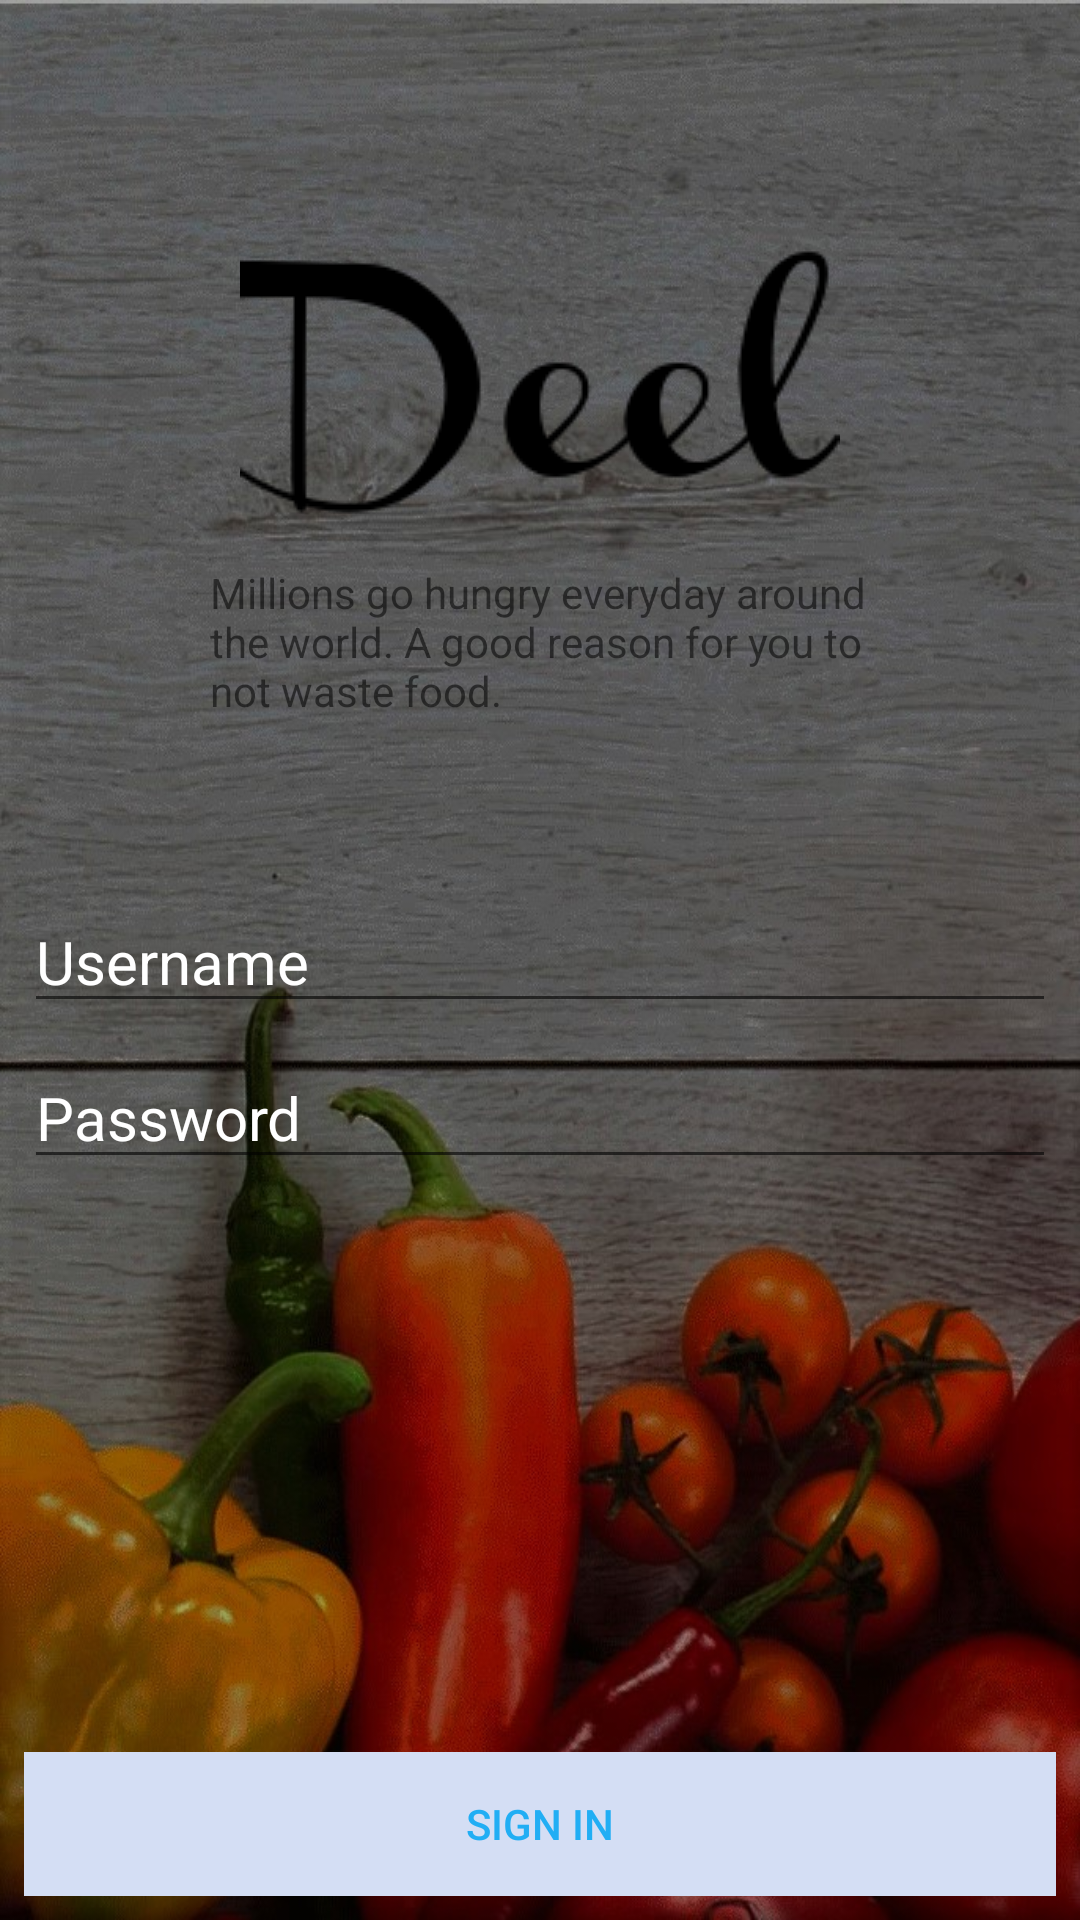

Reconstruct the res/layout file that produces this screen, plus the resources it refers to.
<!-- AndroidManifest.xml: application theme AppTheme -->
<!-- res/layout/activity_login.xml -->
<?xml version="1.0" encoding="utf-8"?>

<RelativeLayout xmlns:android="http://schemas.android.com/apk/res/android"
    xmlns:app="http://schemas.android.com/apk/res-auto"
    xmlns:tools="http://schemas.android.com/tools"
    android:layout_width="match_parent"
    android:layout_height="match_parent"
    tools:context=".LoginActivity"
    android:background="@drawable/background">

    <TextView
        android:layout_width="fill_parent"
        android:layout_height="wrap_content"
        android:layout_marginTop="10dp"
        android:drawableTop="@drawable/logo"
        android:padding="70dp"
        android:text="@string/slogan"
        android:textColor="@color/common_google_signin_btn_text_dark_focused" />

    <LinearLayout
        android:orientation="vertical"
        android:layout_centerInParent="true"
        android:layout_marginRight="8dp"
        android:layout_marginLeft="8dp"
        android:layout_width="match_parent"
        android:layout_height="wrap_content">

        <EditText
        android:id="@+id/edtUserName"
        android:hint="@string/Username"
        android:layout_width="match_parent"
        android:layout_height="wrap_content"
        android:inputType="textPersonName"
        android:textColor="@android:color/white"
        android:textSize="20dp"
        android:textColorHint="@android:color/white"
            android:layout_marginTop="50dp"/>

        <EditText
            android:layout_marginTop="8dp"
            android:id="@+id/edtPassword"
            android:layout_width="match_parent"
            android:layout_height="wrap_content"
            android:hint="@string/edtPassword"
            android:inputType="textPassword"
            android:textColor="@android:color/white"
            android:textColorHint="@android:color/white"
            android:textSize="20dp" />

    </LinearLayout>

    <LinearLayout
        android:orientation="horizontal"
        android:layout_alignParentBottom="true"
        android:weightSum="2"
        android:layout_width="match_parent"
        android:layout_height="wrap_content">


        <Button
            android:id="@+id/btnSignIn"
            style="?android:attr/buttonBarButtonStyle"
            android:layout_width="match_parent"
            android:layout_height="wrap_content"
            android:layout_margin="8dp"
            android:background="@color/colorbtnSignIn"
            android:shadowColor="@android:color/black"
            android:text="@string/signIn"
            android:textColorLink="@color/common_google_signin_btn_text_dark_focused" />

    </LinearLayout>


</RelativeLayout>
<!-- resources referenced by this layout -->
<resources>
  <color name="colorbtnSignIn">#d4def4</color>
  <!-- drawable background: jpg bitmap (drawable, 194490 bytes) -->
  <!-- drawable logo: png bitmap (drawable, 3968 bytes) -->
  <string name="Username">Username</string>
  <string name="edtPassword">Password</string>
  <string name="signIn">Sign In</string>
  <string name="slogan">Millions go hungry everyday around the world. A good reason for you to not waste food.</string>
  <style name="AppTheme" parent="Theme.AppCompat.Light.NoActionBar">
          
          <item name="colorPrimary">@color/colorPrimary</item>
          <item name="colorPrimaryDark">@color/colorPrimaryDark</item>
          <item name="colorAccent">@color/colorAccent</item>
      </style>
  <color name="colorPrimary">#008577</color>
  <color name="colorPrimaryDark">#00574B</color>
  <color name="colorAccent">#21aef4</color>
</resources>
